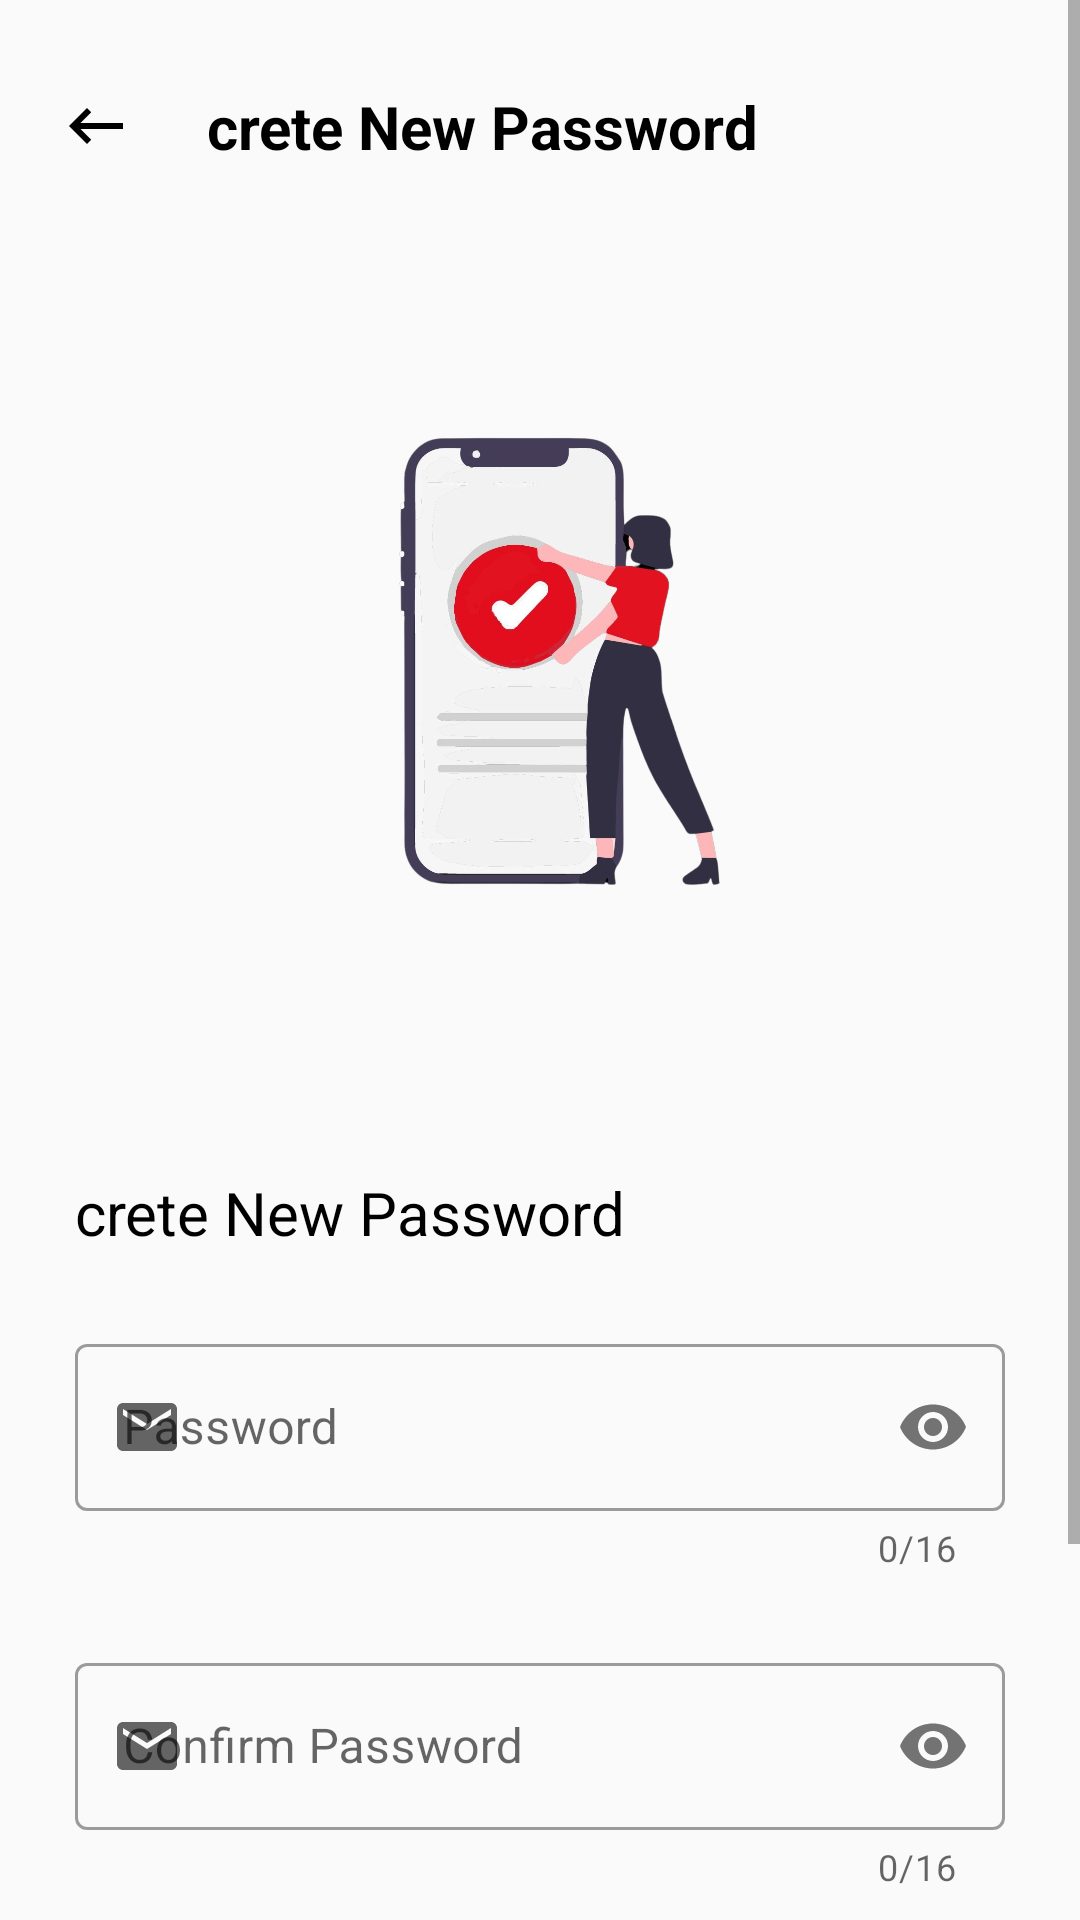

Layout XML and referenced resources for this Android screen:
<!-- AndroidManifest.xml: application theme Theme.Movies -->
<!-- res/layout/fragment_create_new_password.xml -->
<?xml version="1.0" encoding="utf-8"?>
<ScrollView xmlns:android="http://schemas.android.com/apk/res/android"
    xmlns:app="http://schemas.android.com/apk/res-auto"
    xmlns:tools="http://schemas.android.com/tools"
    android:layout_width="match_parent"
    android:layout_height="match_parent"
    tools:context=".ui.authentication.view.CreateNewPasswordFragment">

    <androidx.constraintlayout.widget.ConstraintLayout
        android:layout_width="match_parent"
        android:layout_height="wrap_content">

        <androidx.appcompat.widget.AppCompatImageView
            android:id="@+id/backImageView"
            android:layout_width="wrap_content"
            android:layout_height="wrap_content"
            android:layout_marginStart="20dp"
            android:layout_marginTop="30dp"
            android:src="@drawable/ic_arrow_left"
            app:layout_constraintStart_toStartOf="parent"
            app:layout_constraintTop_toTopOf="parent" />

        <TextView
            android:id="@+id/creteNewPasswordTitle"
            android:layout_width="wrap_content"
            android:layout_height="wrap_content"
            android:layout_marginStart="25dp"
            android:text="@string/crete_new_password"
            android:textColor="?colorOnSecondary"
            android:textSize="20sp"
            android:textStyle="bold"
            app:layout_constraintBottom_toBottomOf="@+id/backImageView"
            app:layout_constraintStart_toEndOf="@+id/backImageView"
            app:layout_constraintTop_toTopOf="@+id/backImageView" />

        <androidx.appcompat.widget.AppCompatImageView
            android:id="@+id/creteNewPasswordImage"
            android:layout_width="match_parent"
            android:layout_height="250dp"
            android:layout_marginHorizontal="25dp"
            android:layout_marginTop="40dp"
            android:src="@drawable/ic_create_new_password"
            app:layout_constraintTop_toBottomOf="@+id/creteNewPasswordTitle" />

        <TextView
            android:id="@+id/creteYourNewPassword"
            android:layout_width="wrap_content"
            android:layout_height="wrap_content"
            android:layout_marginStart="25dp"
            android:layout_marginTop="45dp"
            android:text="@string/crete_new_password"
            android:textColor="?colorOnSecondary"
            android:textSize="20sp"
            app:layout_constraintStart_toStartOf="parent"
            app:layout_constraintTop_toBottomOf="@+id/creteNewPasswordImage" />


        <com.google.android.material.textfield.TextInputLayout
            android:id="@+id/passwordRegister"
            style="@style/Widget.MaterialComponents.TextInputLayout.OutlinedBox"
            android:layout_width="match_parent"
            android:layout_height="wrap_content"
            android:layout_marginHorizontal="25dp"
            android:layout_marginTop="25dp"
            android:hint="@string/password"
            app:counterEnabled="true"
            app:counterMaxLength="16"
            app:helperTextTextColor="@android:color/holo_red_dark"
            app:layout_constraintTop_toBottomOf="@id/creteYourNewPassword"
            app:passwordToggleEnabled="true"
            app:startIconDrawable="@drawable/ic_email">

            <com.google.android.material.textfield.TextInputEditText
                android:id="@+id/passwordRegisterEditText"
                android:layout_width="match_parent"
                android:layout_height="wrap_content"
                android:enabled="true"
                android:inputType="textPassword"
                android:maxLength="16"
                android:textSize="16sp" />
        </com.google.android.material.textfield.TextInputLayout>

        <com.google.android.material.textfield.TextInputLayout
            android:id="@+id/confirmPasswordRegister"
            style="@style/Widget.MaterialComponents.TextInputLayout.OutlinedBox"
            android:layout_width="match_parent"
            android:layout_height="wrap_content"
            android:layout_marginHorizontal="25dp"
            android:layout_marginTop="25dp"
            android:hint="@string/confirm_password"
            app:counterEnabled="true"
            app:counterMaxLength="16"
            app:helperTextTextColor="@android:color/holo_red_dark"
            app:layout_constraintTop_toBottomOf="@id/passwordRegister"
            app:passwordToggleEnabled="true"
            app:startIconDrawable="@drawable/ic_email">

            <com.google.android.material.textfield.TextInputEditText
                android:id="@+id/confirmPasswordRegisterEditText"
                android:layout_width="match_parent"
                android:layout_height="wrap_content"
                android:enabled="true"
                android:inputType="textPassword"
                android:maxLength="16"
                android:textSize="16sp" />
        </com.google.android.material.textfield.TextInputLayout>

        <androidx.appcompat.widget.AppCompatCheckBox
            android:id="@+id/rememberMeCheckBox"
            android:layout_width="wrap_content"
            android:layout_height="wrap_content"
            android:layout_marginTop="25dp"
            android:text="@string/remember_me"
            android:textColor="?colorOnSecondary"
            android:textStyle="bold"
            app:layout_constraintEnd_toEndOf="parent"
            app:layout_constraintStart_toStartOf="parent"
            app:layout_constraintTop_toBottomOf="@id/confirmPasswordRegister" />

        <androidx.appcompat.widget.AppCompatButton
            android:id="@+id/continueButton"
            android:layout_width="0dp"
            android:layout_height="wrap_content"
            android:layout_marginTop="35dp"
            android:layout_marginBottom="15dp"
            android:background="@drawable/bg_continue"
            android:paddingVertical="17dp"
            android:text="@string/continue_button"
            android:textAllCaps="false"
            android:textColor="?colorOnPrimary"
            android:textSize="18sp"
            app:layout_constraintBottom_toBottomOf="parent"
            app:layout_constraintEnd_toEndOf="@+id/passwordRegister"
            app:layout_constraintStart_toStartOf="@+id/passwordRegister"
            app:layout_constraintTop_toBottomOf="@+id/rememberMeCheckBox" />
    </androidx.constraintlayout.widget.ConstraintLayout>
</ScrollView>
<!-- resources referenced by this layout -->
<resources>
  <!-- drawable bg_continue (drawable) -->
  <?xml version="1.0" encoding="utf-8"?>
  <shape xmlns:android="http://schemas.android.com/apk/res/android"
      android:shape="rectangle">
  
      <solid android:color="@color/main_color" />
      <corners android:radius="30dp" />
  
  </shape>
  <!-- drawable ic_arrow_left (drawable) -->
  <vector xmlns:android="http://schemas.android.com/apk/res/android"
      android:width="24dp"
      android:height="24dp"
  
      android:viewportWidth="24"
      android:viewportHeight="24">
      <path
          android:fillColor="?colorOnSecondary"
          android:pathData="M21,11H6.83l3.58,-3.59L9,6l-6,6 6,6 1.41,-1.41L6.83,13H21z" />
  </vector>
  <!-- drawable ic_create_new_password: png bitmap (drawable, 326906 bytes) -->
  <!-- drawable ic_email (drawable) -->
  <vector xmlns:android="http://schemas.android.com/apk/res/android"
      android:width="24dp"
      android:height="24dp"
      android:viewportWidth="24"
      android:viewportHeight="24">
      <path
          android:fillColor="?colorOnSecondary"
          android:pathData="M20,4L4,4c-1.1,0 -1.99,0.9 -1.99,2L2,18c0,1.1 0.9,2 2,2h16c1.1,0 2,-0.9 2,-2L22,6c0,-1.1 -0.9,-2 -2,-2zM20,8l-8,5 -8,-5L4,6l8,5 8,-5v2z" />
  </vector>
  <string name="confirm_password">Confirm Password</string>
  <string name="continue_button">Continue</string>
  <string name="crete_new_password">crete New Password</string>
  <string name="password">Password</string>
  <string name="remember_me">Remember me</string>
  <style name="Theme.Movies" parent="Theme.MaterialComponents.DayNight.NoActionBar.Bridge">
          
          <item name="colorPrimary">@color/main_color</item>
          <item name="colorPrimaryVariant">@color/purple_700</item>
          <item name="colorOnPrimary">@color/white</item>
          
          <item name="colorSecondary">@color/teal_200</item>
          <item name="colorSecondaryVariant">@color/teal_700</item>
          <item name="colorOnSecondary">@color/black</item>
          
          <item name="android:statusBarColor">@android:color/transparent</item>
          
      </style>
  <color name="main_color">#E21221</color>
  <color name="purple_700">#FF3700B3</color>
  <color name="white">#FFFFFFFF</color>
  <color name="teal_200">#FF03DAC5</color>
  <color name="teal_700">#FF018786</color>
  <color name="black">#FF000000</color>
</resources>
